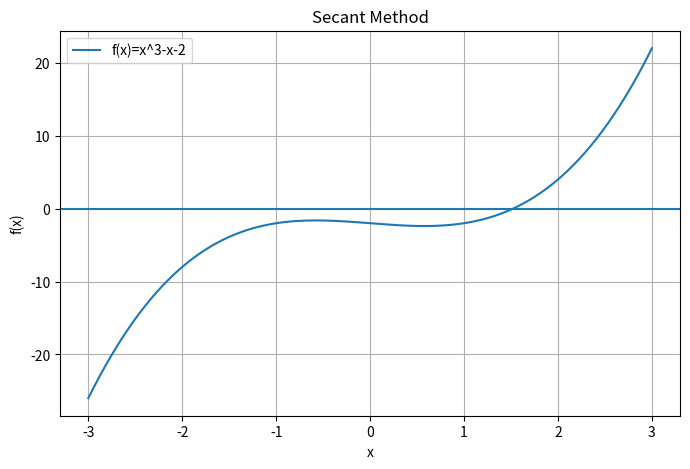

Write the Python code that produced this figure.
import matplotlib.pyplot as plt
import numpy as np

def f(x):
    return x**3 - x - 2

x0 = 1
x1 = 2
tolerance = 0.0001
max_iter = 100

for i in range(max_iter):

    denominator = f(x1) - f(x0)

    if denominator == 0:
        print("Division by zero encountered.")
        break

    x2 = x1 - (f(x1) * (x1 - x0)) / denominator

    print(f"Iteration {i+1}: x = {x2}")

    if abs(x2 - x1) < tolerance:
        print("Approximate root:", x2)
        break

    x0 = x1
    x1 = x2


x = np.linspace(-3, 3, 400)
y = f(x)

plt.figure(figsize=(8,5))
plt.plot(x, y, label='f(x)=x^3-x-2')
plt.axhline(0)
plt.grid(True)
plt.legend()

plt.title("Secant Method")
plt.xlabel("x")
plt.ylabel("f(x)")

plt.show()
